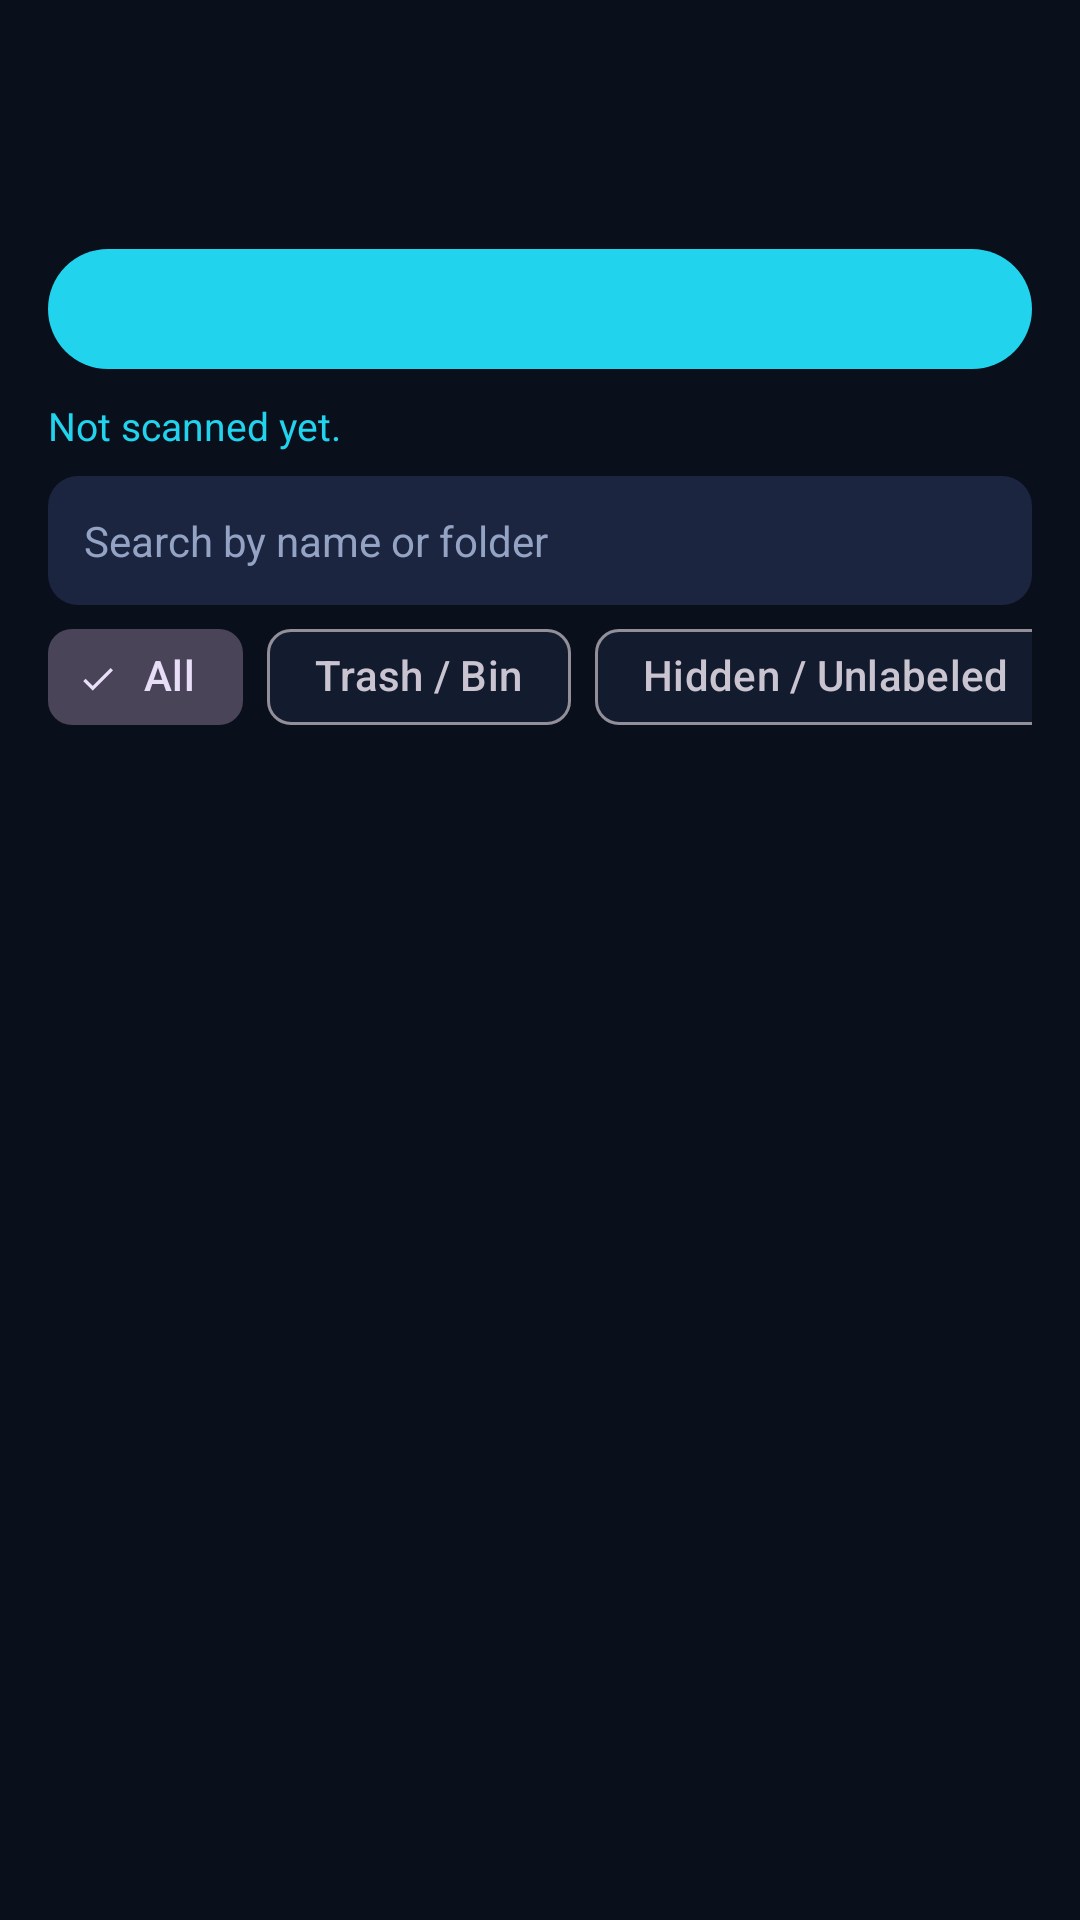

Reconstruct the res/layout file that produces this screen, plus the resources it refers to.
<!-- AndroidManifest.xml: application theme Theme.Nexus -->
<!-- res/layout/activity_scan.xml -->
<?xml version="1.0" encoding="utf-8"?>
<LinearLayout xmlns:android="http://schemas.android.com/apk/res/android"
    xmlns:app="http://schemas.android.com/apk/res-auto"
    android:layout_width="match_parent"
    android:layout_height="match_parent"
    android:background="@color/nexus_bg"
    android:orientation="vertical"
    android:paddingStart="16dp"
    android:paddingTop="16dp"
    android:paddingEnd="16dp">

    <TextView
        android:id="@+id/tv_title"
        style="@style/NexusTitle"
        android:layout_width="match_parent"
        android:layout_height="wrap_content" />

    <TextView
        android:id="@+id/tv_note"
        style="@style/NexusBody"
        android:layout_width="match_parent"
        android:layout_height="wrap_content"
        android:layout_marginTop="6dp"
        android:ellipsize="end"
        android:maxLines="3"
        android:textSize="13sp" />

    <LinearLayout
        android:layout_width="match_parent"
        android:layout_height="wrap_content"
        android:layout_marginTop="10dp"
        android:orientation="horizontal">

        <com.google.android.material.button.MaterialButton
            android:id="@+id/btn_start"
            android:layout_width="0dp"
            android:layout_height="wrap_content"
            android:layout_weight="1" />

        <com.google.android.material.button.MaterialButton
            android:id="@+id/btn_cancel"
            style="@style/Widget.Material3.Button.OutlinedButton"
            android:layout_width="wrap_content"
            android:layout_height="wrap_content"
            android:layout_marginStart="8dp"
            android:text="@string/btn_cancel"
            android:visibility="gone" />
    </LinearLayout>

    <com.google.android.material.button.MaterialButton
        android:id="@+id/btn_pc_guide"
        style="@style/Widget.Material3.Button.TextButton"
        android:layout_width="wrap_content"
        android:layout_height="wrap_content"
        android:text="@string/btn_pc_guide"
        android:visibility="gone" />

    <com.google.android.material.progressindicator.LinearProgressIndicator
        android:id="@+id/progress"
        android:layout_width="match_parent"
        android:layout_height="wrap_content"
        android:layout_marginTop="6dp"
        android:indeterminate="true"
        android:visibility="gone" />

    <TextView
        android:id="@+id/tv_status"
        android:layout_width="match_parent"
        android:layout_height="wrap_content"
        android:layout_marginTop="6dp"
        android:text="@string/status_idle"
        android:textColor="@color/nexus_cyan"
        android:textSize="13sp" />

    <EditText
        android:id="@+id/et_search"
        android:layout_width="match_parent"
        android:layout_height="wrap_content"
        android:layout_marginTop="8dp"
        android:background="@drawable/bg_thumb"
        android:hint="@string/search_hint"
        android:importantForAutofill="no"
        android:inputType="text"
        android:padding="12dp"
        android:textColor="@color/nexus_text"
        android:textColorHint="@color/nexus_muted"
        android:textSize="14sp" />

    <HorizontalScrollView
        android:layout_width="match_parent"
        android:layout_height="wrap_content"
        android:scrollbars="none">

        <LinearLayout
            android:layout_width="wrap_content"
            android:layout_height="wrap_content"
            android:gravity="center_vertical"
            android:orientation="horizontal">

            <com.google.android.material.chip.ChipGroup
                android:id="@+id/chips_type"
                android:layout_width="wrap_content"
                android:layout_height="wrap_content"
                app:selectionRequired="true"
                app:singleLine="true"
                app:singleSelection="true">

                <com.google.android.material.chip.Chip
                    android:id="@+id/chip_all"
                    style="@style/Widget.Material3.Chip.Filter"
                    android:layout_width="wrap_content"
                    android:layout_height="wrap_content"
                    android:checked="true"
                    android:text="@string/chip_all" />

                <com.google.android.material.chip.Chip
                    android:id="@+id/chip_trash"
                    style="@style/Widget.Material3.Chip.Filter"
                    android:layout_width="wrap_content"
                    android:layout_height="wrap_content"
                    android:text="@string/chip_trash" />

                <com.google.android.material.chip.Chip
                    android:id="@+id/chip_hidden"
                    style="@style/Widget.Material3.Chip.Filter"
                    android:layout_width="wrap_content"
                    android:layout_height="wrap_content"
                    android:text="@string/chip_hidden" />

                <com.google.android.material.chip.Chip
                    android:id="@+id/chip_thumbs"
                    style="@style/Widget.Material3.Chip.Filter"
                    android:layout_width="wrap_content"
                    android:layout_height="wrap_content"
                    android:text="@string/chip_thumbs" />
            </com.google.android.material.chip.ChipGroup>

            <com.google.android.material.chip.Chip
                android:id="@+id/chip_recent"
                style="@style/Widget.Material3.Chip.Filter"
                android:layout_width="wrap_content"
                android:layout_height="wrap_content"
                android:layout_marginStart="12dp"
                android:text="@string/chip_recent" />

            <com.google.android.material.chip.Chip
                android:id="@+id/chip_large"
                style="@style/Widget.Material3.Chip.Filter"
                android:layout_width="wrap_content"
                android:layout_height="wrap_content"
                android:layout_marginStart="8dp"
                android:text="@string/chip_large" />

            <com.google.android.material.button.MaterialButton
                android:id="@+id/btn_sort"
                style="@style/Widget.Material3.Button.TextButton"
                android:layout_width="wrap_content"
                android:layout_height="wrap_content"
                android:layout_marginStart="8dp"
                android:text="@string/sort_date" />
        </LinearLayout>
    </HorizontalScrollView>

    <FrameLayout
        android:layout_width="match_parent"
        android:layout_height="0dp"
        android:layout_weight="1">

        <androidx.recyclerview.widget.RecyclerView
            android:id="@+id/recycler"
            android:layout_width="match_parent"
            android:layout_height="match_parent"
            android:clipToPadding="false"
            android:paddingBottom="16dp" />

        <TextView
            android:id="@+id/tv_empty"
            style="@style/NexusBody"
            android:layout_width="match_parent"
            android:layout_height="wrap_content"
            android:layout_gravity="center"
            android:gravity="center"
            android:padding="24dp"
            android:text="@string/empty_results"
            android:visibility="gone" />
    </FrameLayout>
</LinearLayout>
<!-- resources referenced by this layout -->
<resources>
  <color name="nexus_bg">#FF0A0F1C</color>
  <color name="nexus_cyan">#FF22D3EE</color>
  <color name="nexus_muted">#FF94A3C4</color>
  <color name="nexus_text">#FFE8EEFC</color>
  <!-- drawable bg_thumb (drawable) -->
  <?xml version="1.0" encoding="utf-8"?>
  <shape xmlns:android="http://schemas.android.com/apk/res/android">
      <solid android:color="@color/nexus_surface_2" />
      <corners android:radius="10dp" />
  </shape>
  <string name="btn_cancel">Cancel</string>
  <string name="btn_pc_guide">PC deep-scan guide</string>
  <string name="chip_all">All</string>
  <string name="chip_hidden">Hidden / Unlabeled</string>
  <string name="chip_large">50 MB+</string>
  <string name="chip_recent">Last 30 days</string>
  <string name="chip_thumbs">Thumbnails</string>
  <string name="chip_trash">Trash / Bin</string>
  <string name="empty_results">Nothing found here. This does not prove the video is gone forever; check the outside sources in Factory Reset Assessment.</string>
  <string name="search_hint">Search by name or folder</string>
  <string name="sort_date">Sort: Date</string>
  <string name="status_idle">Not scanned yet.</string>
  <style name="NexusBody">
          <item name="android:textColor">@color/nexus_muted</item>
          <item name="android:textSize">14sp</item>
          <item name="android:lineSpacingMultiplier">1.15</item>
      </style>
  <style name="NexusTitle">
          <item name="android:textColor">@color/nexus_text</item>
          <item name="android:textSize">22sp</item>
          <item name="android:textStyle">bold</item>
      </style>
  <style name="Theme.Nexus" parent="Theme.Material3.Dark.NoActionBar">
          <item name="colorPrimary">@color/nexus_cyan</item>
          <item name="colorOnPrimary">#FF04121A</item>
          <item name="colorSecondary">@color/nexus_purple</item>
          <item name="colorSurface">@color/nexus_surface</item>
          <item name="android:windowBackground">@color/nexus_bg</item>
          <item name="android:statusBarColor">@color/nexus_bg</item>
          <item name="android:navigationBarColor">@color/nexus_bg</item>
      </style>
  <color name="nexus_surface_2">#FF1B2540</color>
  <color name="nexus_purple">#FF8B5CF6</color>
  <color name="nexus_surface">#FF131B2E</color>
</resources>
